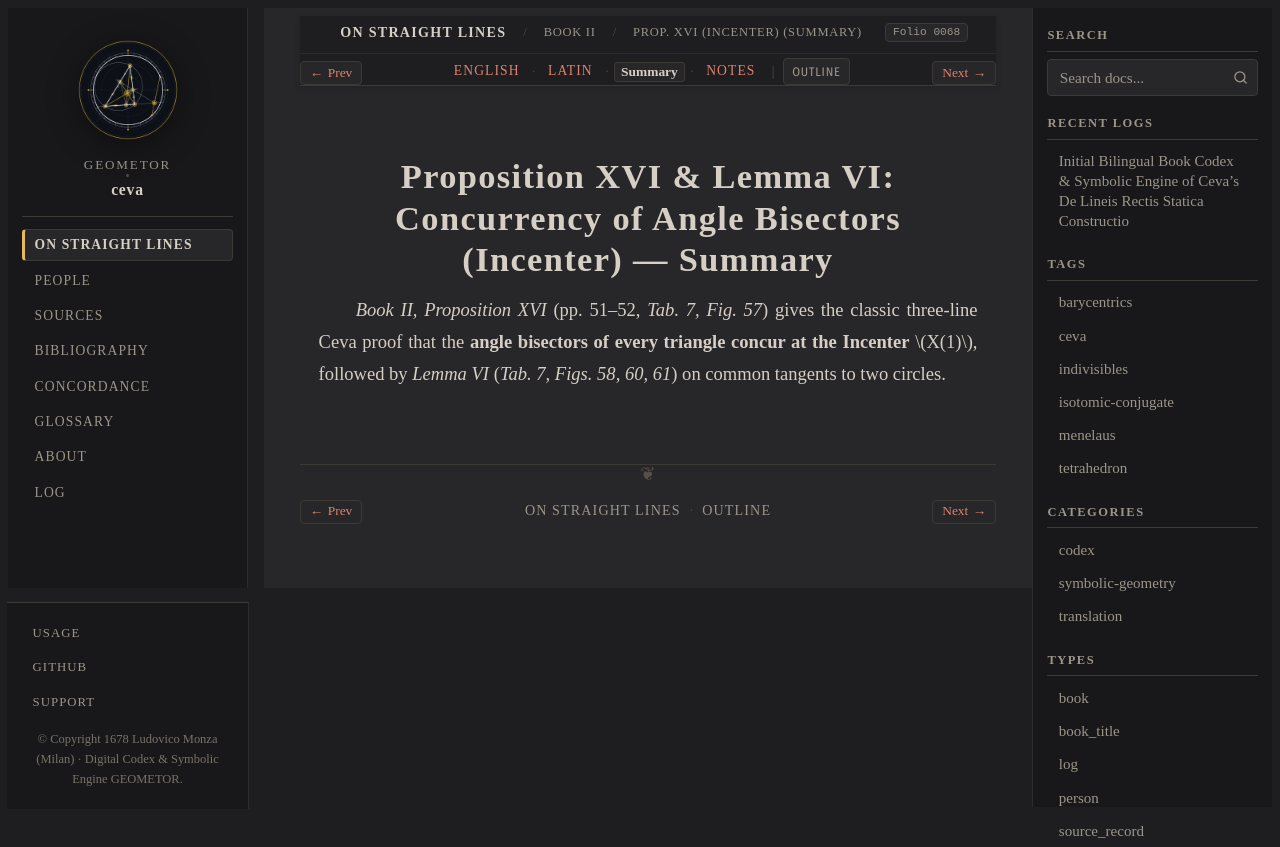

repository: geometor/ceva · page: de_lineis_rectis/liber_secundus/prop_16/summary.html · generator: sphinx

:layout: book
:order: 17
:canonical_id: liber_secundus_prop_16
:breadcrumb_title: Prop. XVI (Incenter) (Summary)
:folio: 0068
:tracks: English: index | Latin: la | Summary: summary | Notes: notes

.. _liber-secundus-prop-16-summary:

Proposition XVI & Lemma VI: Concurrency of Angle Bisectors (Incenter) — Summary
===============================================================================

.. folio:: 0068
   :page: p. 51

*Book II, Proposition XVI* (pp. 51–52, `Tab. 7, Fig. 57`) gives the classic three-line Ceva proof that the **angle bisectors of every triangle concur at the Incenter** :math:`X(1)`, followed by *Lemma VI* (`Tab. 7, Figs. 58, 60, 61`) on common tangents to two circles.
